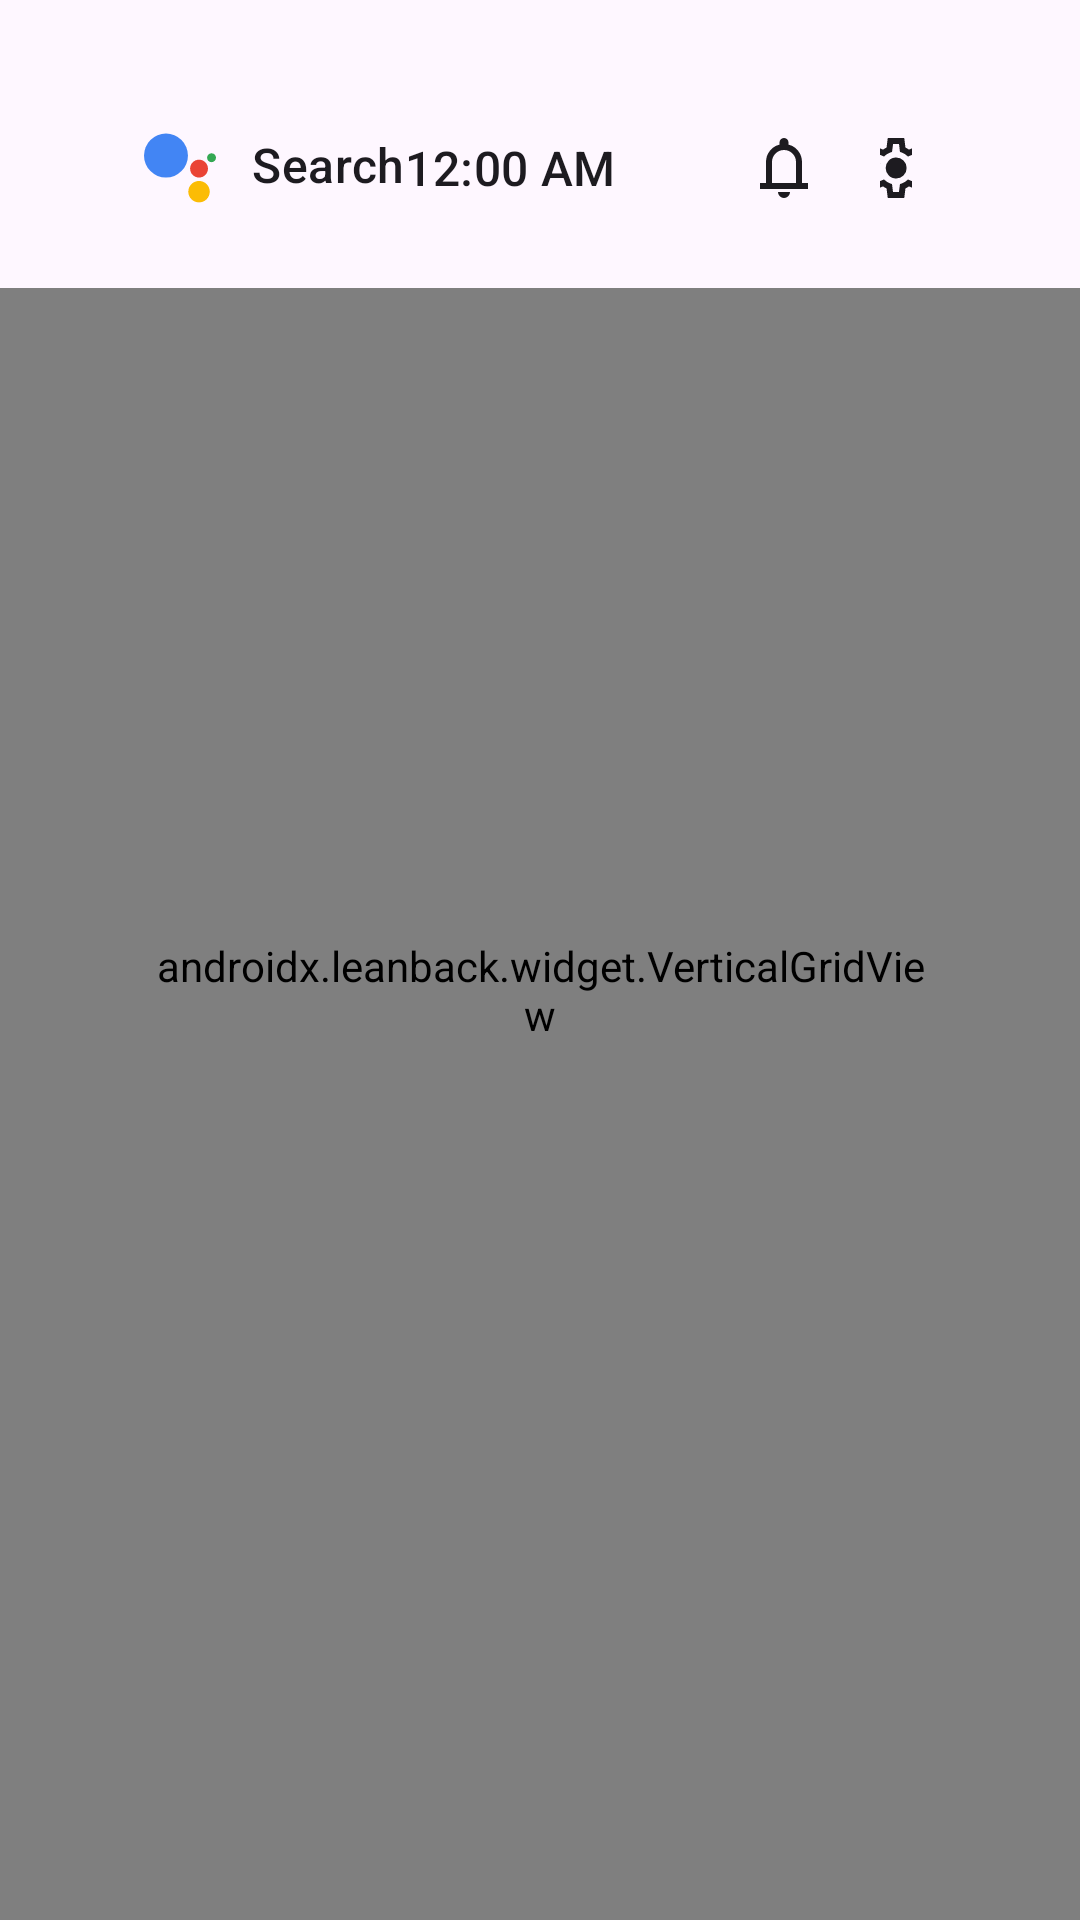

The Android layout XML behind this screen, and the referenced resources:
<!-- AndroidManifest.xml: application theme Theme.Catapult -->
<!-- res/layout/activity_main_launcher.xml -->
<?xml version="1.0" encoding="utf-8"?>
<FrameLayout xmlns:android="http://schemas.android.com/apk/res/android"
    xmlns:app="http://schemas.android.com/apk/res-auto"
    android:layout_width="match_parent"
    android:layout_height="match_parent">

    <LinearLayout
        android:layout_width="match_parent"
        android:layout_height="match_parent"
        android:orientation="vertical"
        android:clipChildren="false"
        android:clipToPadding="false">

        <include
            layout="@layout/top_bar"
            android:layout_width="match_parent"
            android:layout_height="wrap_content" />

        <androidx.leanback.widget.VerticalGridView
            android:id="@+id/main_vertical_grid"
            android:layout_width="match_parent"
            android:layout_height="match_parent"
            android:clipChildren="false"
            android:clipToPadding="false"
            android:paddingLeft="48dp"
            android:paddingTop="24dp"
            android:paddingRight="48dp"
            android:paddingBottom="100dp"
            android:verticalSpacing="8dp"
            app:focusOutEnd="true"
            app:focusOutFront="true" />

    </LinearLayout>

</FrameLayout>
<!-- res/layout/top_bar.xml (included above) -->
<?xml version="1.0" encoding="utf-8"?>
<LinearLayout xmlns:android="http://schemas.android.com/apk/res/android"
    xmlns:app="http://schemas.android.com/apk/res-auto"
    android:id="@+id/top_bar"
    android:layout_width="match_parent"
    android:layout_height="wrap_content"
    android:clipChildren="false"
    android:clipToPadding="false"
    android:gravity="center_vertical"
    android:orientation="horizontal"
    android:paddingStart="48dp"
    android:paddingTop="32dp"
    android:paddingEnd="48dp"
    android:paddingBottom="16dp">

    <TextView
        android:id="@+id/assistant_title"
        android:layout_width="wrap_content"
        android:layout_height="wrap_content"
        android:drawablePadding="12dp"
        android:focusable="true"
        android:text="@string/search"
        android:textAppearance="?attr/textAppearanceTitleMedium"
        app:drawableStartCompat="@drawable/ic_google_assistant" />

    <LinearLayout
        android:id="@+id/assistant_buttons"
        android:layout_width="wrap_content"
        android:layout_height="wrap_content"
        android:visibility="gone">

        <ImageButton
            android:id="@+id/voice_assistant"
            android:contentDescription="@string/settings"
            android:src="@drawable/ic_mic"
            style="@style/TopBarImageButton" />

        <ImageButton
            android:id="@+id/keyboard_assistant"
            android:contentDescription="@string/settings"
            android:src="@drawable/ic_keyboard"
            style="@style/TopBarImageButton" />

    </LinearLayout>

    <LinearLayout
        android:layout_width="0dp"
        android:layout_height="wrap_content"
        android:layout_weight="1"
        android:gravity="end|center_vertical">

        <TextClock
            android:layout_width="wrap_content"
            android:layout_height="wrap_content"
            android:layout_marginEnd="32dp"
            android:textAppearance="?attr/textAppearanceTitleMedium" />

        <ImageButton
            android:id="@+id/system_modal_button"
            android:contentDescription="@string/system_modal"
            android:src="@drawable/ic_bell"
            style="@style/TopBarImageButton" />

        <ImageButton
            android:id="@+id/settingsMaterialButton"
            android:contentDescription="@string/settings"
            android:src="@drawable/ic_settings"
            style="@style/TopBarImageButton" />

    </LinearLayout>

</LinearLayout>
<!-- resources referenced by this layout -->
<resources>
  <!-- drawable ic_bell (drawable) -->
  <?xml version="1.0" encoding="utf-8"?>
  <vector xmlns:android="http://schemas.android.com/apk/res/android"
      android:width="24dp"
      android:height="24dp"
      android:tint="?attr/colorControlNormal"
      android:viewportWidth="960"
      android:viewportHeight="960">
      <path
          android:fillColor="@android:color/white"
          android:pathData="M160,760L160,680L240,680L240,400Q240,317 290,252.5Q340,188 420,168L420,140Q420,115 437.5,97.5Q455,80 480,80Q505,80 522.5,97.5Q540,115 540,140L540,168Q620,188 670,252.5Q720,317 720,400L720,680L800,680L800,760L160,760ZM480,460L480,460L480,460L480,460Q480,460 480,460Q480,460 480,460Q480,460 480,460Q480,460 480,460ZM480,880Q447,880 423.5,856.5Q400,833 400,800L560,800Q560,833 536.5,856.5Q513,880 480,880ZM320,680L640,680L640,400Q640,334 593,287Q546,240 480,240Q414,240 367,287Q320,334 320,400L320,680Z"/>
  </vector>
  <!-- drawable ic_mic (drawable) -->
  <?xml version="1.0" encoding="utf-8"?>
  <vector xmlns:android="http://schemas.android.com/apk/res/android"
      android:width="24dp"
      android:height="24dp"
      android:tint="?attr/colorControlNormal"
      android:viewportWidth="960"
      android:viewportHeight="960">
      <path
          android:fillColor="@android:color/white"
          android:pathData="M480,560Q430,560 395,525Q360,490 360,440L360,200Q360,150 395,115Q430,80 480,80Q530,80 565,115Q600,150 600,200L600,440Q600,490 565,525Q530,560 480,560ZM480,320Q480,320 480,320Q480,320 480,320L480,320Q480,320 480,320Q480,320 480,320Q480,320 480,320Q480,320 480,320L480,320Q480,320 480,320Q480,320 480,320ZM440,840L440,717Q336,703 268,624Q200,545 200,440L280,440Q280,523 338.5,581.5Q397,640 480,640Q563,640 621.5,581.5Q680,523 680,440L760,440Q760,545 692,624Q624,703 520,717L520,840L440,840ZM480,480Q497,480 508.5,468.5Q520,457 520,440L520,200Q520,183 508.5,171.5Q497,160 480,160Q463,160 451.5,171.5Q440,183 440,200L440,440Q440,457 451.5,468.5Q463,480 480,480Z" />
  </vector>
  <!-- drawable ic_settings (drawable) -->
  <?xml version="1.0" encoding="utf-8"?>
  <vector xmlns:android="http://schemas.android.com/apk/res/android"
      android:width="24dp"
      android:height="24dp"
      android:viewportWidth="960"
      android:viewportHeight="960">
      <path
          android:fillColor="#FFFFFFFF"
          android:pathData="m370,880 l-16,-128q-13,-5 -24.5,-12T307,725l-119,50L78,585l103,-78q-1,-7 -1,-13.5v-27q0,-6.5 1,-13.5L78,375l110,-190 119,50q11,-8 23,-15t24,-12l16,-128h220l16,128q13,5 24.5,12t22.5,15l119,-50 110,190 -103,78q1,7 1,13.5v27q0,6.5 -2,13.5l103,78 -110,190 -118,-50q-11,8 -23,15t-24,12L590,880L370,880ZM440,800h79l14,-106q31,-8 57.5,-23.5T639,633l99,41 39,-68 -86,-65q5,-14 7,-29.5t2,-31.5q0,-16 -2,-31.5t-7,-29.5l86,-65 -39,-68 -99,42q-22,-23 -48.5,-38.5T533,266l-13,-106h-79l-14,106q-31,8 -57.5,23.5T321,327l-99,-41 -39,68 86,64q-5,15 -7,30t-2,32q0,16 2,31t7,30l-86,65 39,68 99,-42q22,23 48.5,38.5T427,694l13,106ZM482,620q58,0 99,-41t41,-99q0,-58 -41,-99t-99,-41q-59,0 -99.5,41T342,480q0,58 40.5,99t99.5,41ZM480,480Z" />
  </vector>
  <string name="search">Search</string>
  <string name="settings">Settings</string>
  <string name="system_modal">System options</string>
  <style name="TopBarImageButton" parent="Widget.AppCompat.ImageButton">
          <item name="android:layout_width">wrap_content</item>
          <item name="android:layout_height">wrap_content</item>
          <item name="android:layout_margin">8dp</item>
          <item name="android:background">?attr/selectableItemBackgroundBorderless</item>
          <item name="android:backgroundTint">?attr/colorSecondaryContainer</item>
          <item name="android:padding">4dp</item>
          <item name="android:stateListAnimator">@animator/app_card_state_animator</item>
          <item name="tint">@color/settings_color</item>
      </style>
  <style name="Theme.Catapult" parent="Theme.Material3.DayNight.NoActionBar.Leanback" />
</resources>
